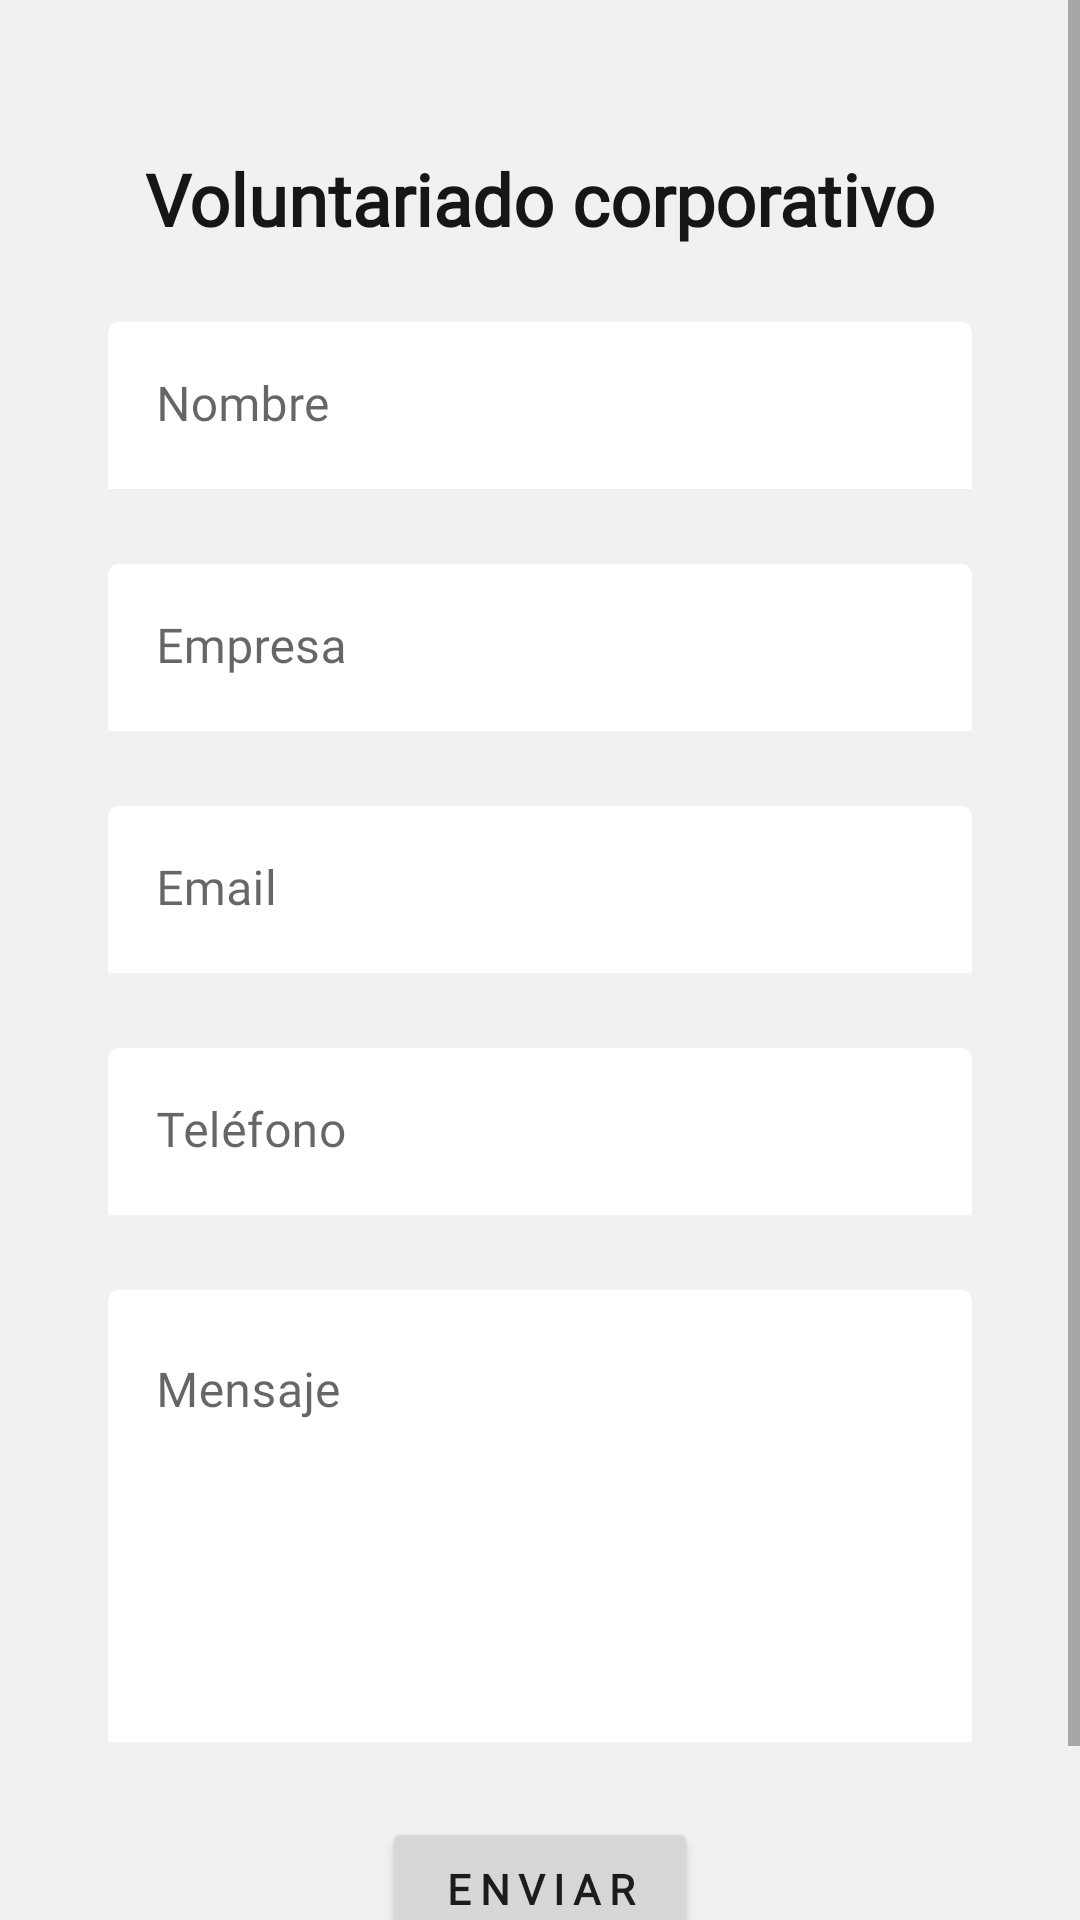

Here is an Android app screen rendered from its layout file. Give the layout XML and the strings, colors and styles it references.
<!-- AndroidManifest.xml: application theme Theme.BAMX_App -->
<!-- res/layout/fragment_voluntariado.xml -->
<?xml version="1.0" encoding="utf-8"?>
<androidx.constraintlayout.widget.ConstraintLayout xmlns:android="http://schemas.android.com/apk/res/android"
    xmlns:app="http://schemas.android.com/apk/res-auto"
    xmlns:tools="http://schemas.android.com/tools"
    android:id="@+id/frameLayout"
    android:layout_width="match_parent"
    android:layout_height="match_parent"
    android:background="@color/grisClaro"
    tools:context=".Voluntariado">

    <ScrollView
        android:layout_width="match_parent"
        android:layout_height="match_parent">

        <LinearLayout
            android:layout_width="match_parent"
            android:layout_height="wrap_content"
            android:orientation="vertical">

            <TextView
                android:id="@+id/textView2"
                android:layout_width="match_parent"
                android:layout_height="wrap_content"
                android:layout_marginTop="50dp"
                android:layout_marginBottom="25dp"
                android:fontFamily="@font/poppins"
                android:text="Voluntariado corporativo"
                android:textAlignment="center"
                android:textAllCaps="false"
                android:textColor="@color/negro"
                android:textSize="24sp"
                android:textStyle="bold" />

            <com.google.android.material.textfield.TextInputLayout
                android:layout_width="match_parent"
                android:layout_height="match_parent"
                android:layout_marginBottom="25dp"
                app:boxBackgroundColor="#FFFF"
                app:boxStrokeWidth="0dp">

                <com.google.android.material.textfield.TextInputEditText
                    android:id="@+id/nombre"
                    android:layout_width="match_parent"
                    android:layout_height="wrap_content"
                    android:fontFamily="@font/poppins"
                    android:hint="Nombre"
                    android:inputType="textPersonName"
                    android:scaleX="0.8"
                    android:textColor="@color/grisOscuro"
                    android:textColorHint="@color/grisOscuro"
                    android:textSize="16sp" />

            </com.google.android.material.textfield.TextInputLayout>

            <com.google.android.material.textfield.TextInputLayout
                android:layout_width="match_parent"
                android:layout_height="match_parent"
                android:layout_marginBottom="25dp"
                app:boxBackgroundColor="#FFFF"
                app:boxStrokeWidth="0dp">

                <com.google.android.material.textfield.TextInputEditText
                    android:id="@+id/empresa"
                    android:layout_width="match_parent"
                    android:layout_height="wrap_content"
                    android:fontFamily="@font/poppins"
                    android:hint="Empresa"
                    android:inputType="textPersonName"
                    android:scaleX="0.8"
                    android:textColor="@color/grisOscuro"
                    android:textColorHint="@color/grisOscuro"
                    android:textSize="16sp" />

            </com.google.android.material.textfield.TextInputLayout>

            <com.google.android.material.textfield.TextInputLayout
                android:layout_width="match_parent"
                android:layout_height="match_parent"
                android:layout_marginBottom="25dp"
                app:boxBackgroundColor="#FFFF"
                app:boxStrokeWidth="0dp">

                <com.google.android.material.textfield.TextInputEditText
                    android:id="@+id/email"
                    android:layout_width="match_parent"
                    android:layout_height="wrap_content"
                    android:fontFamily="@font/poppins"
                    android:hint="Email"
                    android:inputType="textEmailAddress"
                    android:scaleX="0.8"
                    android:textColor="@color/grisOscuro"
                    android:textSize="16sp" />
            </com.google.android.material.textfield.TextInputLayout>

            <com.google.android.material.textfield.TextInputLayout
                android:layout_width="match_parent"
                android:layout_height="match_parent"
                android:layout_marginBottom="25dp"
                app:boxBackgroundColor="#FFFF"
                app:boxStrokeWidth="0dp">

                <com.google.android.material.textfield.TextInputEditText
                    android:id="@+id/telefono"
                    android:layout_width="match_parent"
                    android:layout_height="wrap_content"
                    android:fontFamily="@font/poppins"
                    android:hint="Teléfono"
                    android:inputType="phone"
                    android:scaleX="0.8"
                    android:textColor="@color/grisOscuro"
                    android:textSize="16sp" />
            </com.google.android.material.textfield.TextInputLayout>

            <com.google.android.material.textfield.TextInputLayout
                android:layout_width="match_parent"
                android:layout_height="match_parent"
                android:layout_marginBottom="25dp"
                app:boxBackgroundColor="#FFFF"
                app:boxStrokeWidth="0dp">

                <com.google.android.material.textfield.TextInputEditText
                    android:id="@+id/mensaje"
                    android:layout_width="match_parent"
                    android:layout_height="wrap_content"
                    android:fontFamily="@font/poppins"
                    android:gravity="top"
                    android:hint="Mensaje"
                    android:inputType="textMultiLine"
                    android:lines="6"
                    android:scaleX="0.8"
                    android:textColor="@color/grisOscuro"
                    android:textSize="16sp" />
            </com.google.android.material.textfield.TextInputLayout>

            <Button
                android:id="@+id/botonEnviar"
                android:layout_width="wrap_content"
                android:layout_height="wrap_content"
                android:layout_gravity="center_horizontal"
                android:layout_marginBottom="50dp"
                android:fontFamily="@font/poppins"
                android:letterSpacing="0.2"
                android:paddingLeft="20dp"
                android:paddingTop="10dp"
                android:paddingRight="20dp"
                android:paddingBottom="10dp"
                android:text="Enviar"
                android:textAlignment="center"
                android:textAllCaps="true"
                android:textStyle="bold"
                app:cornerRadius="0dp" />
        </LinearLayout>
    </ScrollView>

</androidx.constraintlayout.widget.ConstraintLayout>
<!-- resources referenced by this layout -->
<resources>
  <color name="grisClaro">#f1f1f1</color>
  <color name="grisOscuro">#5e5e5e</color>
  <color name="negro">#161616</color>
  <style name="Theme.BAMX_App" parent="Theme.MaterialComponents.DayNight.NoActionBar">
          
          <item name="colorPrimary">@color/verde</item>
          <item name="colorPrimaryVariant">@color/naranja</item>
          <item name="colorOnPrimary">@color/white</item>
          
          <item name="colorSecondary">@color/naranja</item>
          <item name="colorSecondaryVariant">@color/verde</item>
          <item name="colorOnSecondary">@color/black</item>
          
          <item name="android:statusBarColor" tools:targetApi="l">?attr/colorPrimaryVariant</item>
          
          <item name="android:colorEdgeEffect">@color/naranja</item>
      </style>
  <color name="verde">#139739</color>
  <color name="naranja">#f0970a</color>
  <color name="white">#FFFFFFFF</color>
  <color name="black">#FF000000</color>
</resources>
